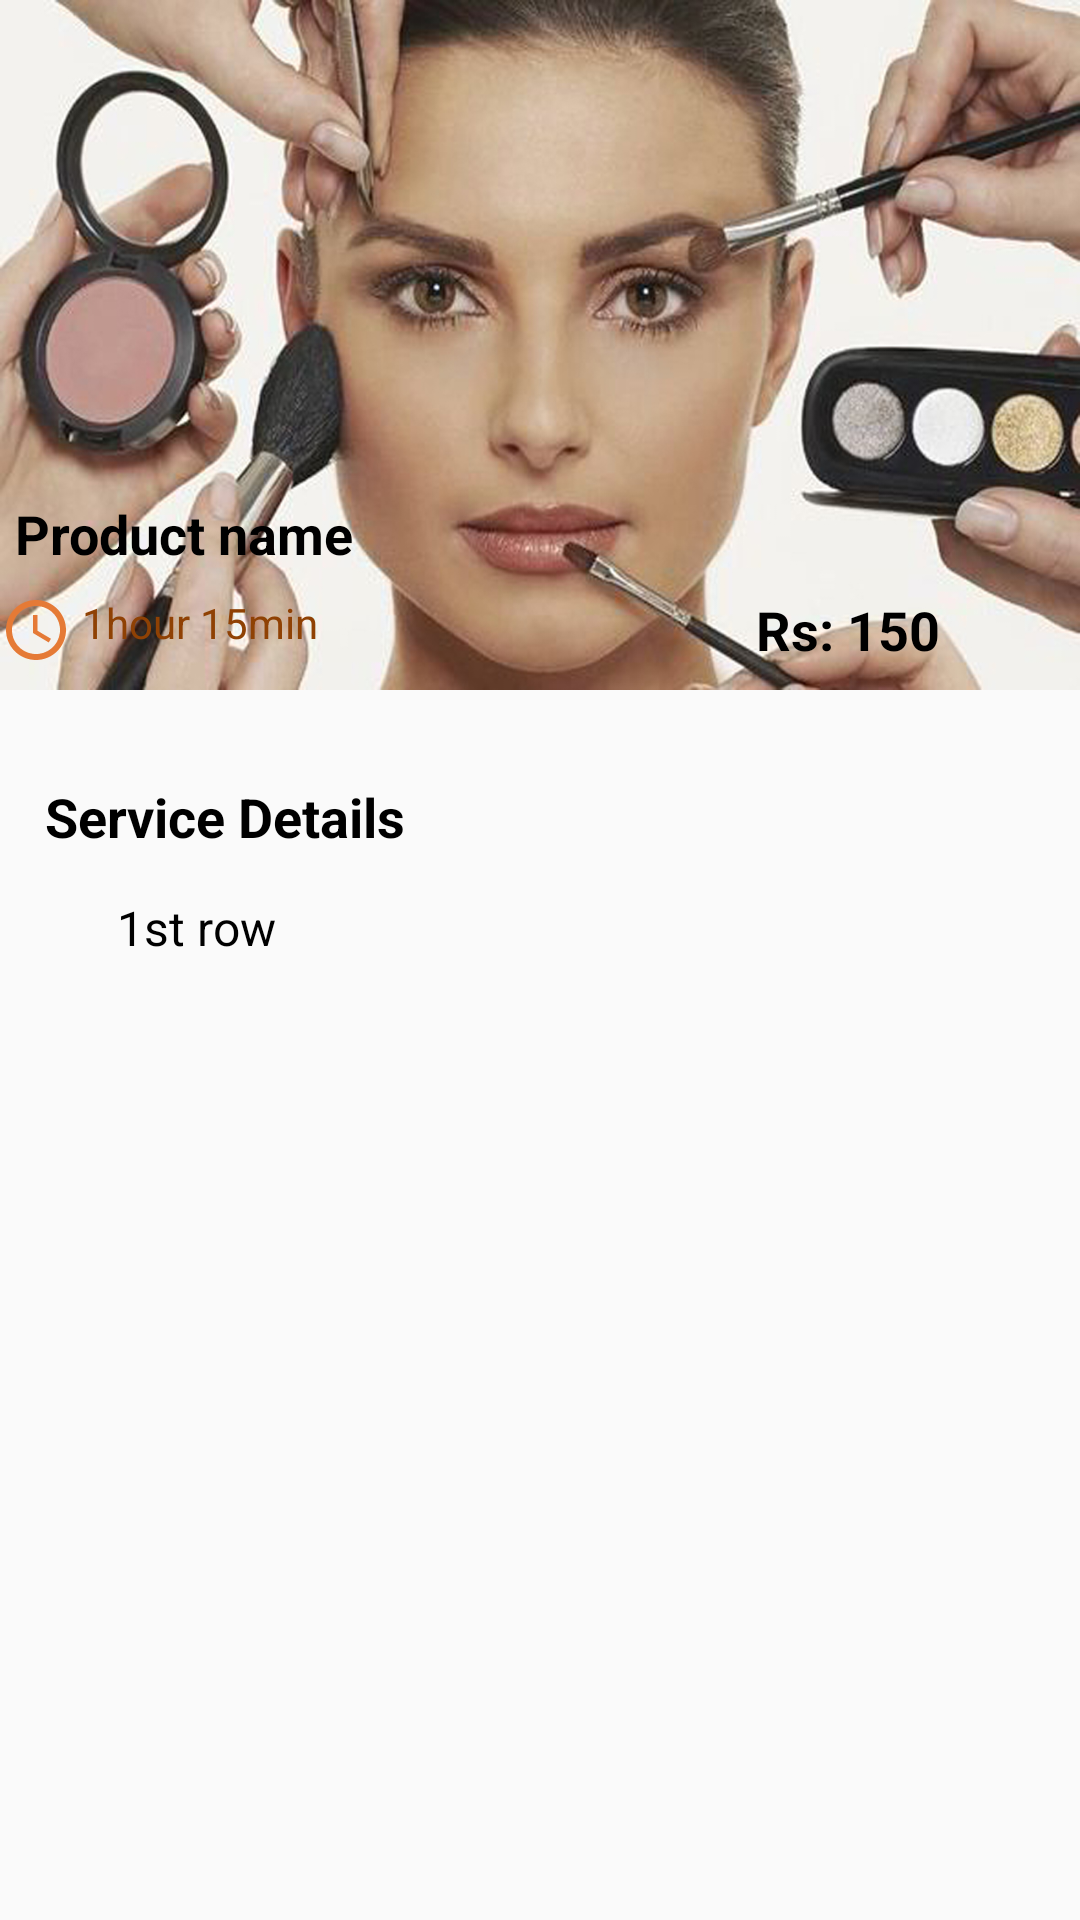

The Android layout XML behind this screen, and the referenced resources:
<!-- AndroidManifest.xml: application theme AppTheme -->
<!-- res/layout/activity_details.xml -->
<?xml version="1.0" encoding="utf-8"?>
<LinearLayout
    xmlns:android="http://schemas.android.com/apk/res/android"
    xmlns:app="http://schemas.android.com/apk/res-auto"
    xmlns:tools="http://schemas.android.com/tools"
    tools:context=".DetailsActivity"
    android:layout_width="match_parent"
    android:layout_height="match_parent"
    android:orientation="vertical">

<ScrollView
    android:layout_width="match_parent"
    android:layout_height="match_parent"
    android:scrollbars="none">
        <RelativeLayout
            android:layout_width="match_parent"
            android:layout_height="match_parent">

            <LinearLayout
                android:layout_width="match_parent"
                android:layout_height="230dp"
                android:orientation="vertical"
                android:background="@drawable/slider_one"
                android:gravity="bottom"
                android:id="@+id/toplayout">

                <LinearLayout
                    android:layout_width="match_parent"
                    android:layout_height="wrap_content"
                    android:orientation="horizontal"
                    android:weightSum="1">

                    <TextView
                        android:id="@+id/txtproductname"
                        android:layout_width="wrap_content"
                        android:layout_height="wrap_content"
                        android:layout_gravity="bottom"
                        android:layout_weight="1"
                        android:text="Product name"
                        android:textColor="#000"
                        android:textSize="18dp"
                        android:textStyle="bold"
                        android:paddingLeft="5dp"/>


                </LinearLayout>
                <LinearLayout
                    android:layout_width="match_parent"
                    android:layout_height="wrap_content"
                    android:orientation="horizontal"
                    android:weightSum="2">

                    <TextView
                        android:layout_width="wrap_content"
                        android:layout_height="wrap_content"
                        android:drawableLeft="@drawable/ic_access_time_black_24dp"
                        android:textColor="#8f4104"
                        android:textSize="14dp"
                        android:layout_weight="1"
                        android:text=" 1hour 15min"
                        android:layout_gravity="center" />
                    <LinearLayout
                        android:layout_width="0dp"
                        android:layout_height="40dp"
                        android:text="144"
                        android:textStyle="bold"
                        android:textSize="18dp"
                        android:layout_gravity="right"
                        android:gravity="center"
                        android:layout_weight="1"
                        android:layout_marginRight="20dp"
                        android:layout_marginLeft="5dp">

                        <TextView
                            android:id="@+id/txtproductcost"
                            android:layout_width="wrap_content"
                            android:layout_height="wrap_content"
                            android:gravity="center"
                            android:textColor="#000"
                            android:textStyle="bold"
                            android:text="Rs: 150"
                            android:textSize="18dp" />
                    </LinearLayout>


                </LinearLayout>

            </LinearLayout>

        // package layout
            <LinearLayout
                android:layout_width="match_parent"
                android:layout_height="wrap_content"
                android:orientation="vertical"
                android:id="@+id/packagelayout"
                android:layout_below="@+id/toplayout"
                android:layout_marginLeft="5dp"
                android:layout_marginTop="20dp"
                android:layout_marginBottom="5dp"
                android:layout_marginRight="2dp">
                   <TextView
                       android:layout_width="match_parent"
                       android:layout_height="wrap_content"
                       android:text="Service Details"
                       android:textSize="18dp"
                       android:textColor="#000"
                       android:textStyle="bold"
                       android:padding="10dp"/>

                <LinearLayout
                    android:layout_width="match_parent"
                    android:layout_height="wrap_content"
                    android:orientation="vertical"
                    android:paddingLeft="30dp"
                    android:gravity="center"
                    android:layout_margin="2dp">
                <TextView
                    android:id="@+id/txtdescription"
                    android:layout_width="match_parent"
                    android:layout_height="match_parent"
                    android:text="1st row"
                    android:textSize="16dp"
                    android:textColor="#000"
                    android:gravity="center_vertical"
                   android:layout_margin="2dp" />

                </LinearLayout>


            </LinearLayout>


        </RelativeLayout>
</ScrollView>


</LinearLayout>
<!-- resources referenced by this layout -->
<resources>
  <!-- drawable ic_access_time_black_24dp (drawable) -->
  <vector android:height="24dp" android:tint="#E57A36"
      android:viewportHeight="24.0" android:viewportWidth="24.0"
      android:width="24dp" xmlns:android="http://schemas.android.com/apk/res/android">
      <path android:fillColor="#FF000000" android:pathData="M11.99,2C6.47,2 2,6.48 2,12s4.47,10 9.99,10C17.52,22 22,17.52 22,12S17.52,2 11.99,2zM12,20c-4.42,0 -8,-3.58 -8,-8s3.58,-8 8,-8 8,3.58 8,8 -3.58,8 -8,8zM12.5,7H11v6l5.25,3.15 0.75,-1.23 -4.5,-2.67z"/>
  </vector>
  <!-- drawable slider_one: jpg bitmap (drawable, 425275 bytes) -->
  <style name="AppTheme" parent="Theme.AppCompat.Light.NoActionBar">
          
          <item name="colorPrimary">@color/colorPrimary</item>
          <item name="colorPrimaryDark">@color/colorPrimaryDark</item>
          <item name="colorAccent">@color/colorAccent</item>
          <item name="coordinatorLayoutStyle">@style/Widget.Support.CoordinatorLayout</item>
          <item name="cardViewStyle">@style/CardView</item>
      </style>
  <color name="colorPrimary">#ede7e7</color>
  <color name="colorPrimaryDark">#262626</color>
  <color name="colorAccent">#4F5D75</color>
</resources>
